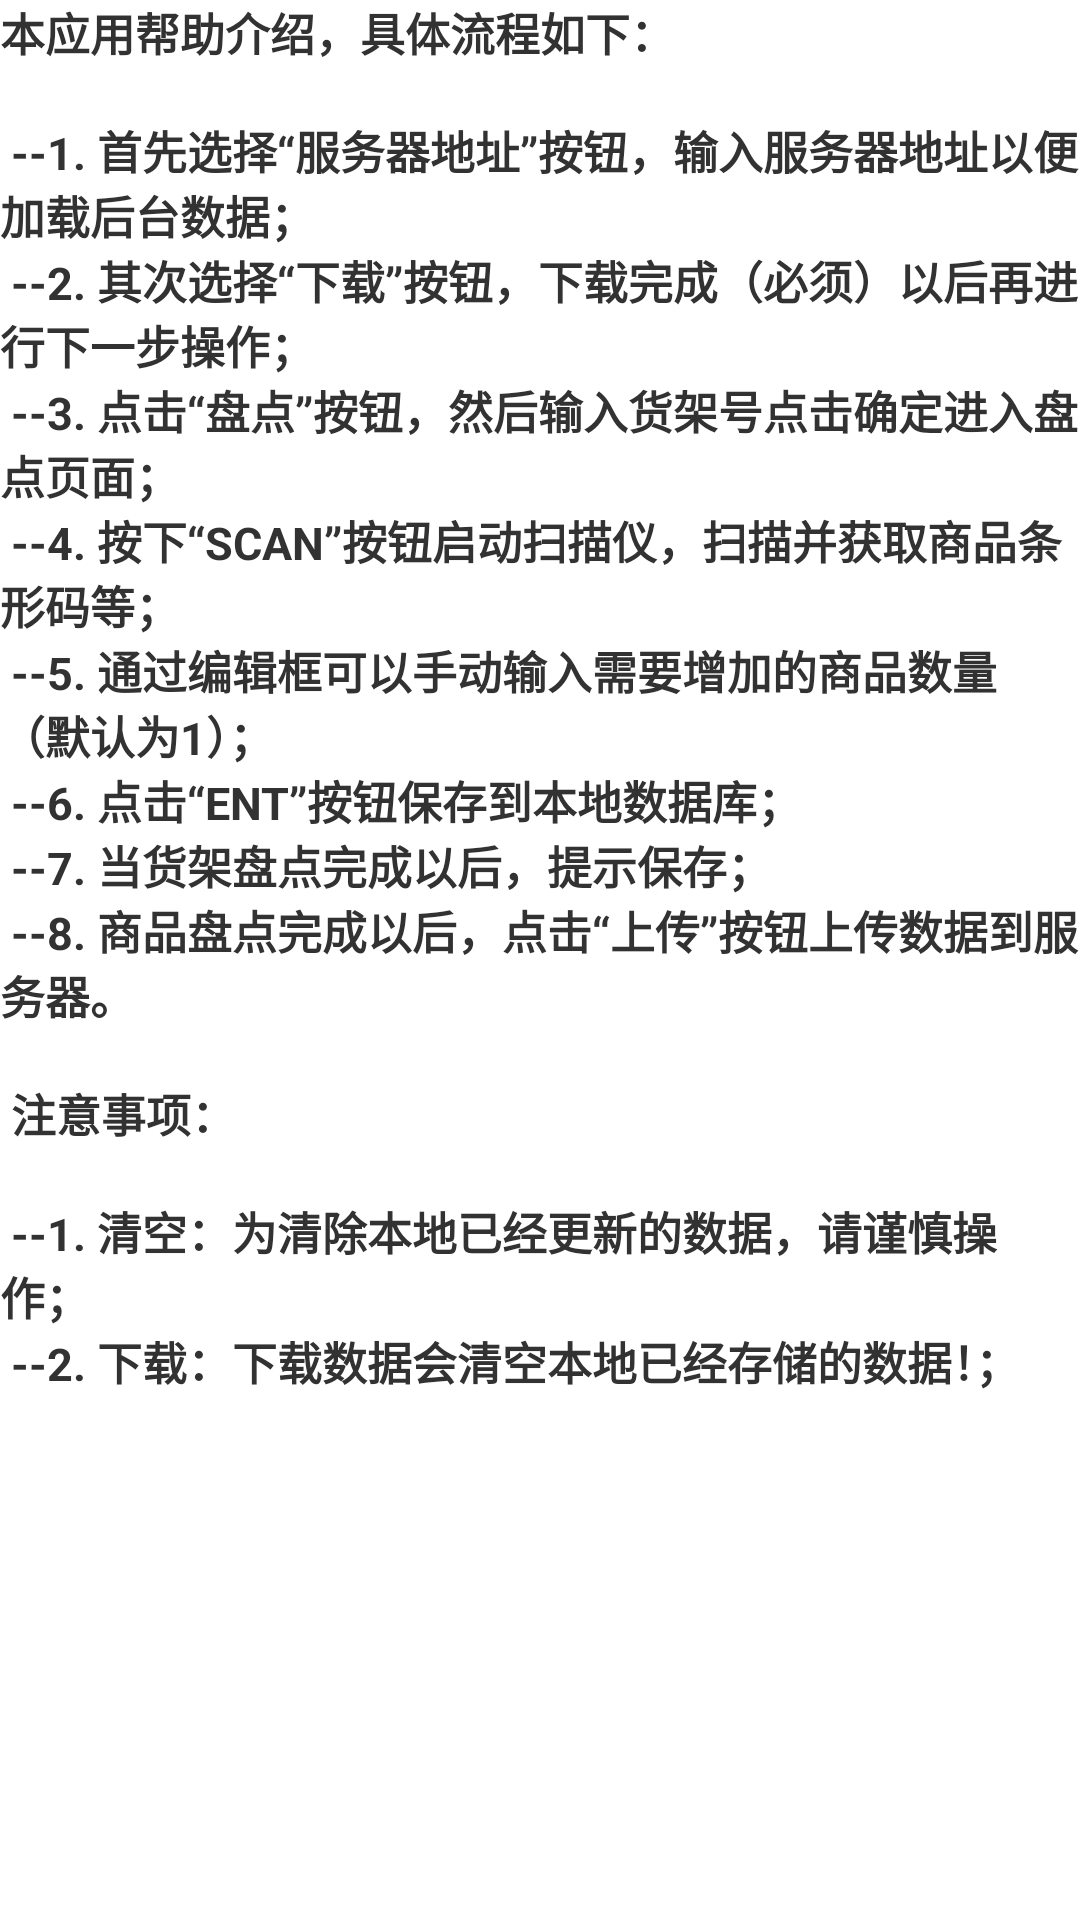

Write the Android layout XML for this screen, with the resource values it uses.
<!-- AndroidManifest.xml: application theme AppTheme -->
<!-- res/layout/all_help.xml -->
<?xml version="1.0" encoding="utf-8"?>

<LinearLayout xmlns:android="http://schemas.android.com/apk/res/android"
    android:layout_width="match_parent"
    android:layout_height="match_parent"
    android:orientation="vertical" >

    <TextView
        android:layout_width="wrap_content"
        android:layout_height="wrap_content"
        android:gravity="left"
        android:text="@string/exit_help"
        android:textStyle="bold" 
        android:textSize="15sp"/>

</LinearLayout>
<!-- resources referenced by this layout -->
<resources>
  <string name="exit_help">    本应用帮助介绍，具体流程如下：\n
  \n
  --1. 首先选择“服务器地址”按钮，输入服务器地址以便加载后台数据；\n
  
  --2. 其次选择“下载”按钮，下载完成（必须）以后再进行下一步操作；\n
  
  --3. 点击“盘点”按钮，然后输入货架号点击确定进入盘点页面；\n
  
  --4. 按下“SCAN”按钮启动扫描仪，扫描并获取商品条形码等；\n
  
  --5. 通过编辑框可以手动输入需要增加的商品数量（默认为1）；\n
  
  --6. 点击“ENT”按钮保存到本地数据库；\n
  
  --7. 当货架盘点完成以后，提示保存；\n
  
  --8. 商品盘点完成以后，点击“上传”按钮上传数据到服务器。\n
  \n
  注意事项：\n\n
  --1. 清空：为清除本地已经更新的数据，请谨慎操作；\n
  --2. 下载：下载数据会清空本地已经存储的数据！；
  </string>
  <style name="AppTheme" parent="AppBaseTheme">
          
      </style>
  <style name="AppBaseTheme" parent="android:Theme.Light">
          
      </style>
</resources>
